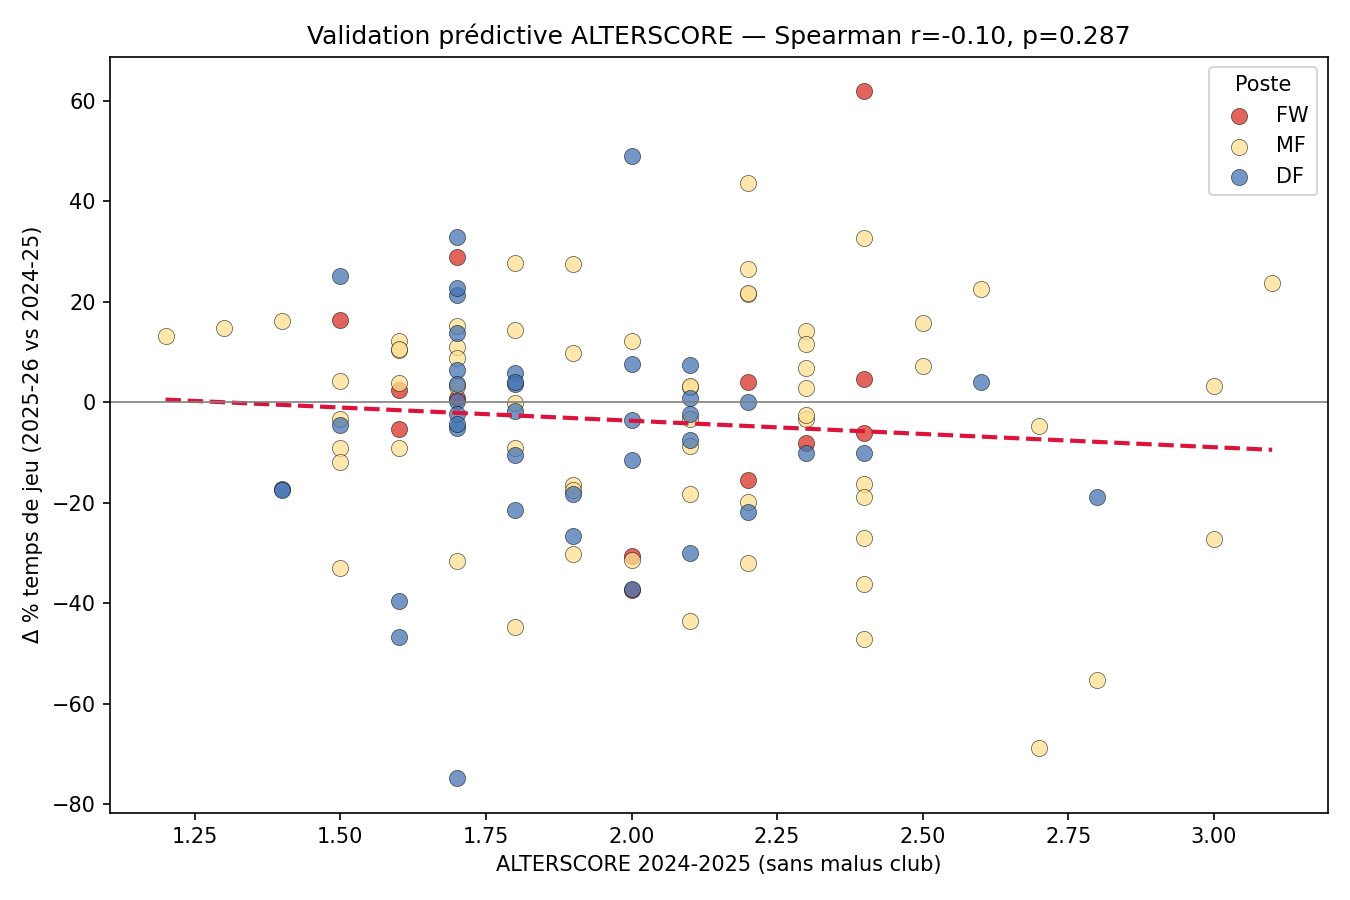

Source data for this figure (header and first rows):
player_name, alterscore_2425, min_pct_2425, min_pct_2526, delta_min_pct
Myles Lewis-Skelly, 2.1, 66.1, 36.2, -29.9
Alex Scott, 2.2, 41.9, 85.6, 43.7
Dean Huijsen, 2.0, 84.3, 80.7, -3.6
Milos Kerkez, 2.2, 97.5, 75.7, -21.8
Michael Kayode, 2.0, 48.9, 97.8, 48.9
Yehor Yarmoliuk, 1.8, 52.0, 79.8, 27.8
Carlos Baleba, 2.4, 87.0, 60.0, -27.0
Yankuba Minteh, 1.7, 63.8, 79.0, 15.2
Yasin Ayari, 1.9, 64.2, 73.9, 9.7
Roméo Lavia, 2.2, 55.3, 35.4, -19.9
Adam Wharton, 2.0, 73.2, 85.4, 12.2
Justin Devenny, 1.3, 24.5, 39.2, 14.7
Julio Enciso, 3.0, 74.3, 77.5, 3.2
Omari Hutchinson, 1.5, 92.6, 59.7, -32.9
Bilal El Khannouss, 1.5, 75.8, 72.4, -3.4
Abdukodir Khusanov, 1.4, 93.1, 75.8, -17.3
Nico O'Reilly, 1.7, 65.2, 86.5, 21.3
Alejandro Garnacho, 1.5, 67.9, 58.7, -9.2
Kobbie Mainoo, 2.1, 73.4, 64.7, -8.7
Leny Yoro, 1.7, 61.6, 61.8, 0.2
Patrick Dorgu, 2.4, 78.0, 61.7, -16.3
Lewis Hall, 2.3, 90.1, 80.1, -10.0
Lesley Ugochukwu, 1.7, 70.7, 73.9, 3.2
Mateus Fernandes, 2.1, 89.8, 92.9, 3.1
Lucas Bergvall, 2.3, 49.9, 46.6, -3.3
Mathys Tel, 2.0, 77.9, 47.3, -30.6
Mikel Jauregizar, 2.3, 73.3, 87.4, 14.1
Alejandro Balde, 1.7, 79.3, 74.2, -5.1
Gavi, 2.3, 46.4, 57.9, 11.5
Héctor Fort, 2.2, 38.2, 38.3, 0.1
Marc Casado, 2.2, 77.8, 45.8, -32.0
Pau Cubarsí, 1.7, 83.1, 96.9, 13.8
Hugo Sotelo, 1.4, 58.1, 74.3, 16.2
Yoel Lago, 1.8, 81.0, 86.9, 5.9
Omar El Hilali, 2.4, 97.3, 87.2, -10.1
Álvaro Rodríguez, 1.7, 43.0, 71.9, 28.9
Jhon Solis, 1.6, 31.3, 35.2, 3.9
Alberto Moleiro, 1.5, 86.2, 74.4, -11.8
Dario Essugo, 2.7, 79.8, 11.1, -68.7
Yan Diomandé, 2.6, 60.6, 83.2, 22.6
Jesus Rodríguez, 2.1, 58.8, 62.0, 3.2
Endrick, 2.4, 18.3, 80.2, 61.9
Jon Martin, 1.7, 77.3, 100.0, 22.7
Orri Steinn Óskarsson, 1.7, 45.6, 46.4, 0.8
Cristhian Mosquera, 1.6, 99.7, 52.9, -46.8
Abdulai Juma Bah, 1.8, 80.0, 83.7, 3.7
Mario Martín, 2.3, 64.7, 67.5, 2.8
Ilias Akhomach, 1.8, 59.0, 49.8, -9.2
Pau Navarro, 1.7, 59.9, 92.8, 32.9
Willy Kambwala, 1.4, 65.3, 47.8, -17.5
Emmanuel Biumla, 1.6, 87.3, 47.8, -39.5
Sidiki Cherif, 1.5, 51.4, 67.7, 16.3
Kévin Danois, 2.2, 73.7, 95.3, 21.6
Luck Zogbé, 2.8, 54.5, 35.6, -18.9
Abdukodir Khusanov, 2.1, 83.3, 75.8, -7.5
Abdulai Juma Bah, 2.1, 76.2, 83.7, 7.5
Ayyoub Bouaddi, 2.4, 53.3, 86.0, 32.7
Ngal'Ayel Mukau, 2.1, 60.1, 56.8, -3.3
Sael Kumbedi, 2.0, 75.5, 83.1, 7.6
Christian Mawissa, 2.1, 75.8, 73.5, -2.3
... 57 more rows
